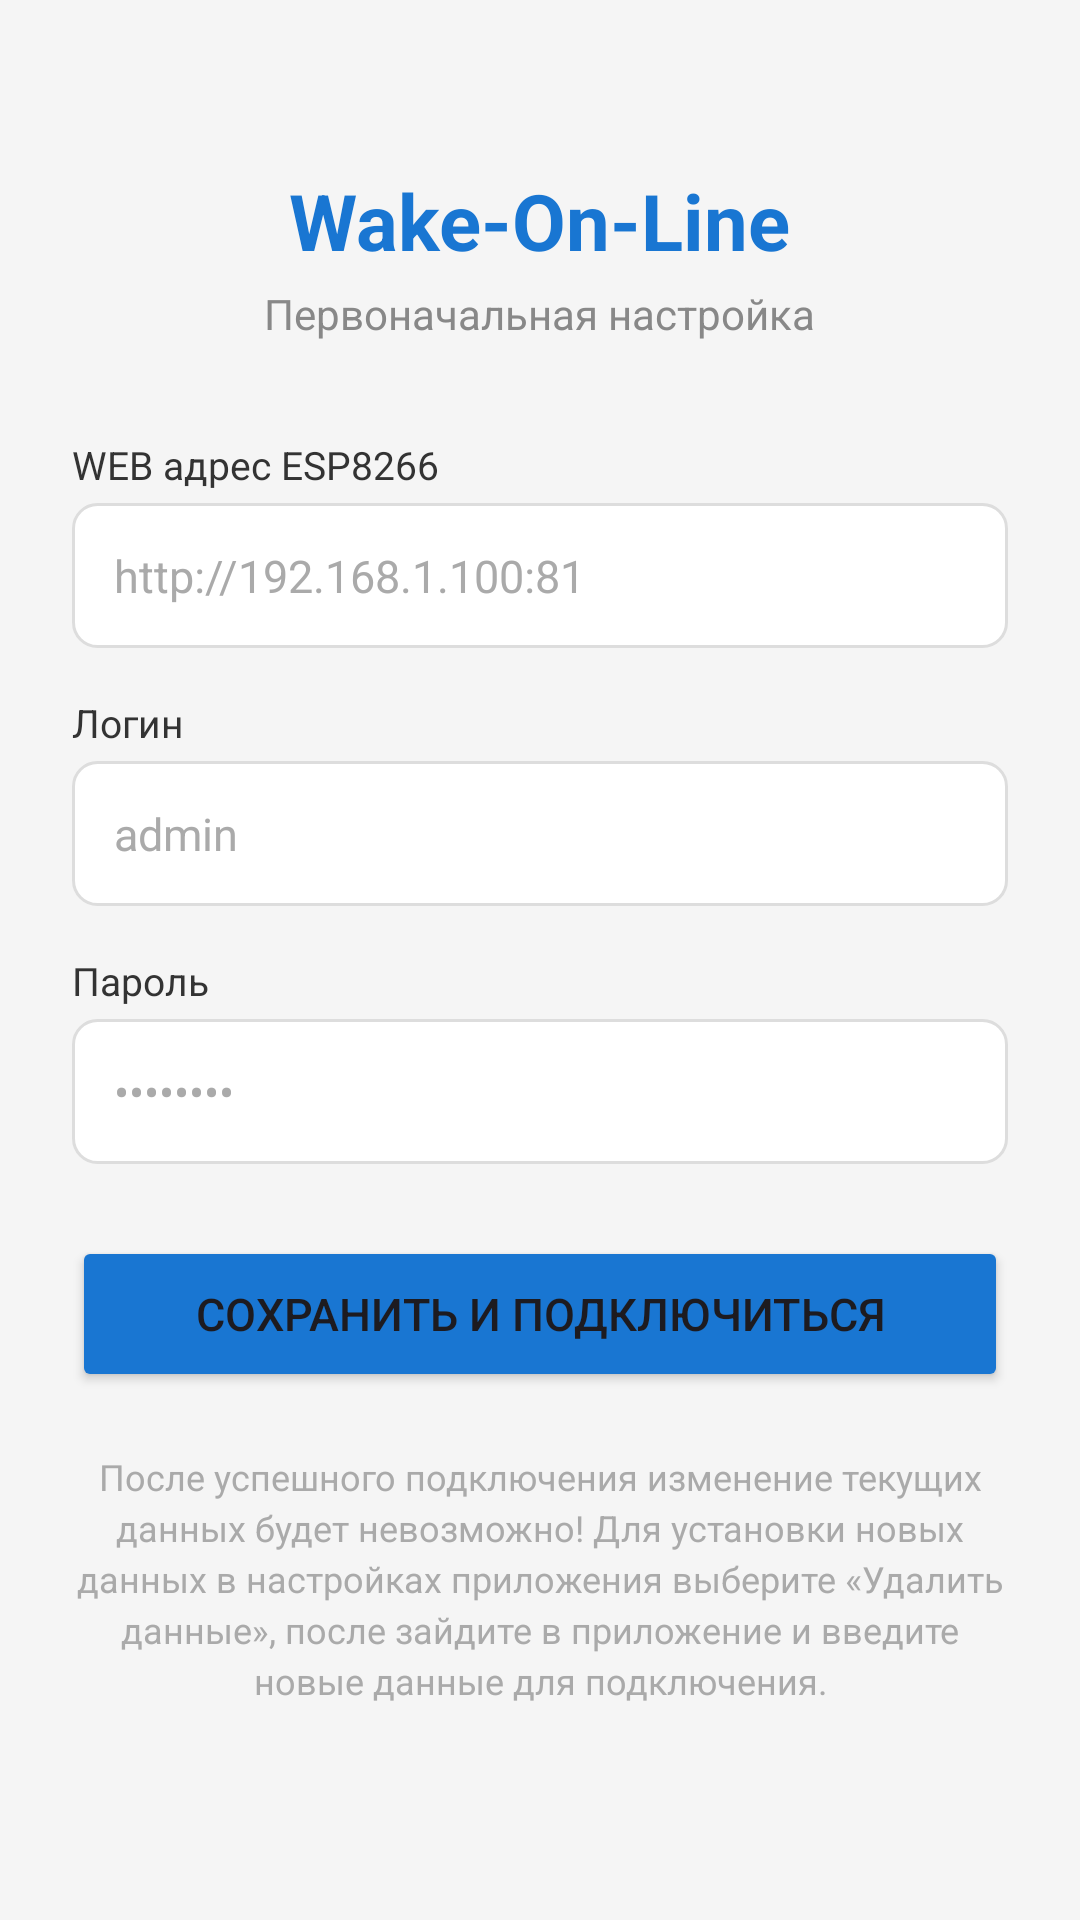

Produce the Android XML layout that renders to this screen, including the resource entries it uses.
<!-- AndroidManifest.xml: application theme Theme.WakeOnLine -->
<!-- res/layout/activity_setup.xml -->
<?xml version="1.0" encoding="utf-8"?>
<ScrollView
    xmlns:android="http://schemas.android.com/apk/res/android"
    android:layout_width="match_parent"
    android:layout_height="match_parent"
    android:fitsSystemWindows="true"
    android:fillViewport="true"
    android:background="#F5F5F5">

    <LinearLayout
        android:layout_width="match_parent"
        android:layout_height="wrap_content"
        android:orientation="vertical"
        android:padding="24dp"
        android:gravity="center_horizontal">

        
        <TextView
            android:layout_width="wrap_content"
            android:layout_height="wrap_content"
            android:layout_marginTop="32dp"
            android:text="@string/setup_title"
            android:textSize="26sp"
            android:textStyle="bold"
            android:textColor="#1976D2"/>

        
        <TextView
            android:layout_width="wrap_content"
            android:layout_height="wrap_content"
            android:layout_marginTop="4dp"
            android:layout_marginBottom="32dp"
            android:text="@string/setup_subtitle"
            android:textSize="14sp"
            android:textColor="#888888"/>

        
        <TextView
            android:layout_width="match_parent"
            android:layout_height="wrap_content"
            android:text="@string/setup_label_url"
            android:textSize="13sp"
            android:textColor="#333333"
            android:layout_marginBottom="4dp"/>

        <EditText
            android:id="@+id/etUrl"
            android:layout_width="match_parent"
            android:layout_height="wrap_content"
            android:hint="@string/setup_hint_url"
            android:inputType="textUri"
            android:autofillHints="@string/setup_hint_url"
            android:background="@drawable/input_background"
            android:padding="14dp"
            android:textSize="15sp"
            android:textColor="#111111"
            android:textColorHint="#AAAAAA"
            android:singleLine="true"
            android:layout_marginBottom="16dp"/>

        
        <TextView
            android:layout_width="match_parent"
            android:layout_height="wrap_content"
            android:text="@string/setup_label_login"
            android:textSize="13sp"
            android:textColor="#333333"
            android:layout_marginBottom="4dp"/>

        <EditText
            android:id="@+id/etLogin"
            android:layout_width="match_parent"
            android:layout_height="wrap_content"
            android:hint="@string/setup_hint_login"
            android:inputType="text"
            android:autofillHints="username"
            android:background="@drawable/input_background"
            android:padding="14dp"
            android:textSize="15sp"
            android:textColor="#111111"
            android:textColorHint="#AAAAAA"
            android:singleLine="true"
            android:layout_marginBottom="16dp"/>

        
        <TextView
            android:layout_width="match_parent"
            android:layout_height="wrap_content"
            android:text="@string/setup_label_password"
            android:textSize="13sp"
            android:textColor="#333333"
            android:layout_marginBottom="4dp"/>

        <EditText
            android:id="@+id/etPassword"
            android:layout_width="match_parent"
            android:layout_height="wrap_content"
            android:hint="@string/setup_hint_password"
            android:inputType="textPassword"
            android:autofillHints="password"
            android:background="@drawable/input_background"
            android:padding="14dp"
            android:textSize="15sp"
            android:textColor="#111111"
            android:textColorHint="#AAAAAA"
            android:singleLine="true"
            android:layout_marginBottom="24dp"/>

        
        <Button
            android:id="@+id/btnSave"
            android:layout_width="match_parent"
            android:layout_height="52dp"
            android:text="@string/setup_btn_save"
            android:textSize="15sp"
            android:backgroundTint="#1976D2"
            android:layout_marginBottom="20dp"/>

        
        <TextView
            android:layout_width="match_parent"
            android:layout_height="wrap_content"
            android:text="@string/setup_tip"
            android:textSize="12sp"
            android:textColor="#AAAAAA"
            android:lineSpacingExtra="3dp"
            android:gravity="center"/>

    </LinearLayout>

</ScrollView>
<!-- resources referenced by this layout -->
<resources>
  <!-- drawable input_background (drawable) -->
  <?xml version="1.0" encoding="utf-8"?>
  <shape xmlns:android="http://schemas.android.com/apk/res/android"
      android:shape="rectangle">
      <solid android:color="#FFFFFF"/>
      <corners android:radius="8dp"/>
      <stroke
          android:width="1dp"
          android:color="#DDDDDD"/>
  </shape>
  <string name="setup_btn_save">Сохранить и подключиться</string>
  <string name="setup_hint_login">admin</string>
  <string name="setup_hint_password">••••••••</string>
  <string name="setup_hint_url">http://192.168.1.100:81</string>
  <string name="setup_label_login">Логин</string>
  <string name="setup_label_password">Пароль</string>
  <string name="setup_label_url">WEB адрес ESP8266</string>
  <string name="setup_subtitle">Первоначальная настройка</string>
  <string name="setup_tip">После успешного подключения изменение текущих данных будет невозможно! Для установки новых данных в настройках приложения выберите «Удалить данные», после зайдите в приложение и введите новые данные для подключения.</string>
  <string name="setup_title">Wake-On-Line</string>
  <style name="Theme.WakeOnLine" parent="Base.Theme.WakeOnLine" />
  <style name="Base.Theme.WakeOnLine" parent="Theme.Material3.DayNight.NoActionBar">
          
          
      </style>
</resources>
